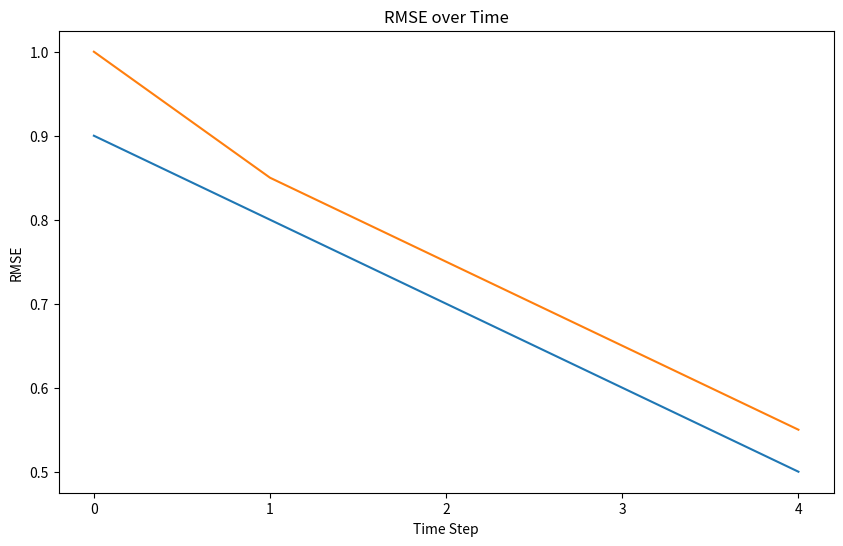

Write the Python code that produced this figure.
import matplotlib.pyplot as plt


def plot_rmse(rmse_series, series_labels, title='RMSE over Time', xlabel='Time Step', ylabel='RMSE'):

    plt.figure(figsize=(10, 6))
    for rmse_values, label in zip(rmse_series, series_labels):
        plt.plot(rmse_values, linestyle='-', label=label)
        plt.title(title)

    plt.xlabel(xlabel)
    plt.ylabel(ylabel)
    plt.xticks(range(len(rmse_series[0])))
    plt.show()
    plt.savefig('rmse_plot.png')


if __name__ == "__main__":
    # Example usage
    rmse_data_1 = [0.9, 0.8, 0.7, 0.6, 0.5]
    rmse_data_2 = [1.0, 0.85, 0.75, 0.65, 0.55]
    plot_rmse([rmse_data_1, rmse_data_2], ['Model A', 'Model B'])